Run: headless pygame with SDL's dummy video driver; simulated clock (each Clock.tick advances the game by its frame time, no real sleeping); random seed 0; keys injected as events and as key.get_pressed() state; no mouse input.
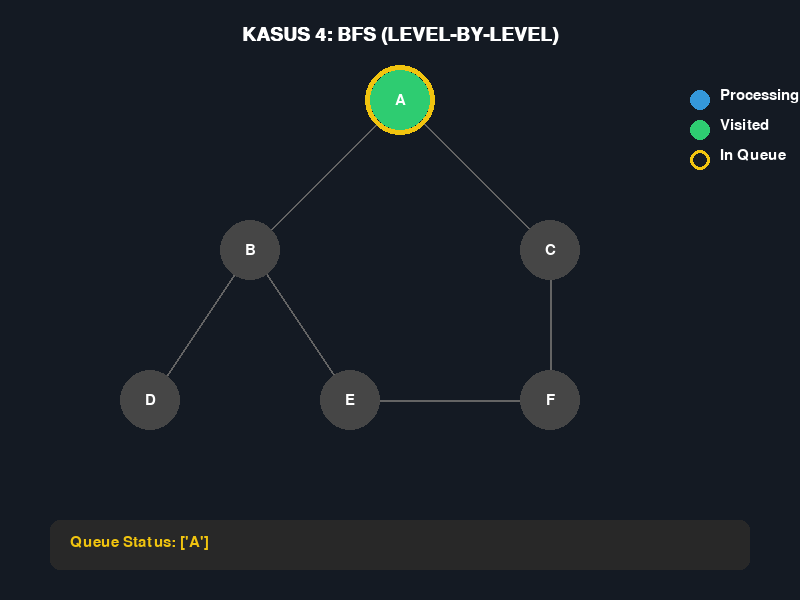
Frame 1 of 4 · flips 1–60 · no input
Frame 2 of 4 · flips 61–180 · tapped SPACE, RETURN · held RIGHT (→), D · screen unchanged from frame 1, image omitted
Frame 3 of 4 · flips 181–300 · held DOWN (↓), S · screen unchanged from frame 2, image omitted
Frame 4 of 4 · flips 301–420 · held LEFT (←), A, UP (↑), W · screen unchanged from frame 3, image omitted

The pygame program that drew these frames:

import pygame
import sys
import time

class Queue:
    def __init__(self):
        self.items = []
    def isEmpty(self):
        return self.items == []
    def enqueue(self, item):
        self.items.insert(0, item)
    def dequeue(self):
        if not self.isEmpty():
            return self.items.pop()
    def size(self):
        return len(self.items)

# Pygame Setup
pygame.init()
WIDTH, HEIGHT = 800, 600
screen = pygame.display.set_mode((WIDTH, HEIGHT))
pygame.display.set_caption("Kasus 4: Visual BFS (Breadth-First Search)")
font = pygame.font.SysFont("Arial", 22)
title_font = pygame.font.SysFont("Arial", 28, bold=True)

# Colors
BG_COLOR = (20, 26, 35)
NODE_COLOR = (70, 70, 70)
VISITED_COLOR = (46, 204, 113)
CURRENT_COLOR = (52, 152, 219)
QUEUE_COLOR = (241, 196, 15)
WHITE = (255, 255, 255)
EDGE_COLOR = (100, 100, 100)

def main():
    graph = {
        'A': ['B', 'C'],
        'B': ['A', 'D', 'E'],
        'C': ['A', 'F'],
        'D': ['B'],
        'E': ['B', 'F'],
        'F': ['C', 'E']
    }
    
    # Static positions for nodes
    node_pos = {
        'A': (WIDTH//2, 100),
        'B': (WIDTH//2 - 150, 250),
        'C': (WIDTH//2 + 150, 250),
        'D': (WIDTH//2 - 250, 400),
        'E': (WIDTH//2 - 50, 400),
        'F': (WIDTH//2 + 150, 400)
    }

    visited = set()
    queue = Queue()
    
    # State control
    queue.enqueue('A')
    visited.add('A')
    current_node = None
    
    step_time = time.time()
    step_delay = 2.0
    
    clock = pygame.time.Clock()
    running = True

    while running:
        screen.fill(BG_COLOR)
        now = time.time()

        for event in pygame.event.get():
            if event.type == pygame.QUIT:
                running = False
        
        if not running: break

        # Title
        title = title_font.render("KASUS 4: BFS (LEVEL-BY-LEVEL)", True, WHITE)
        screen.blit(title, (WIDTH//2 - title.get_width()//2, 25))

        # Drawer edges
        for node, neighbors in graph.items():
            for neighbor in neighbors:
                pygame.draw.line(screen, EDGE_COLOR, node_pos[node], node_pos[neighbor], 2)

        # Draw nodes
        for node, pos in node_pos.items():
            color = NODE_COLOR
            if node == current_node:
                color = CURRENT_COLOR
            elif node in visited:
                color = VISITED_COLOR
            
            if node in queue.items:
                pygame.draw.circle(screen, QUEUE_COLOR, pos, 35, 5) 
            
            pygame.draw.circle(screen, color, pos, 30)
            text = font.render(node, True, WHITE)
            screen.blit(text, (pos[0] - text.get_width()//2, pos[1] - text.get_height()//2))

        # Status
        status_y = HEIGHT - 80
        pygame.draw.rect(screen, (40, 40, 40), (50, status_y, WIDTH - 100, 50), border_radius=10)
        
        if queue.isEmpty() and current_node is None:
            q_text = font.render("TRAVERSAL SELESAI!", True, VISITED_COLOR)
            hint = font.render("(Tutup jendela untuk keluar)", True, (100, 100, 100))
            screen.blit(hint, (WIDTH - 100 - hint.get_width(), status_y + 15))
        else:
            q_text = font.render(f"Queue Status: {queue.items[::-1]}", True, QUEUE_COLOR)
        
        screen.blit(q_text, (70, status_y + 15))

        # BFS Logic step
        if now - step_time > step_delay:
            if not queue.isEmpty():
                current_node = queue.dequeue()
                for neighbor in graph[current_node]:
                    if neighbor not in visited:
                        visited.add(neighbor)
                        queue.enqueue(neighbor)
                step_time = now
            else:
                current_node = None

        legend_y = 100
        pygame.draw.circle(screen, CURRENT_COLOR, (700, legend_y), 10)
        screen.blit(font.render("Processing", True, WHITE), (720, legend_y - 12))
        pygame.draw.circle(screen, VISITED_COLOR, (700, legend_y + 30), 10)
        screen.blit(font.render("Visited", True, WHITE), (720, legend_y + 18))
        pygame.draw.circle(screen, QUEUE_COLOR, (700, legend_y + 60), 10, 3)
        screen.blit(font.render("In Queue", True, WHITE), (720, legend_y + 48))

        pygame.display.flip()
        clock.tick(60)

    pygame.quit()
    sys.exit()

if __name__ == "__main__":
    main()
